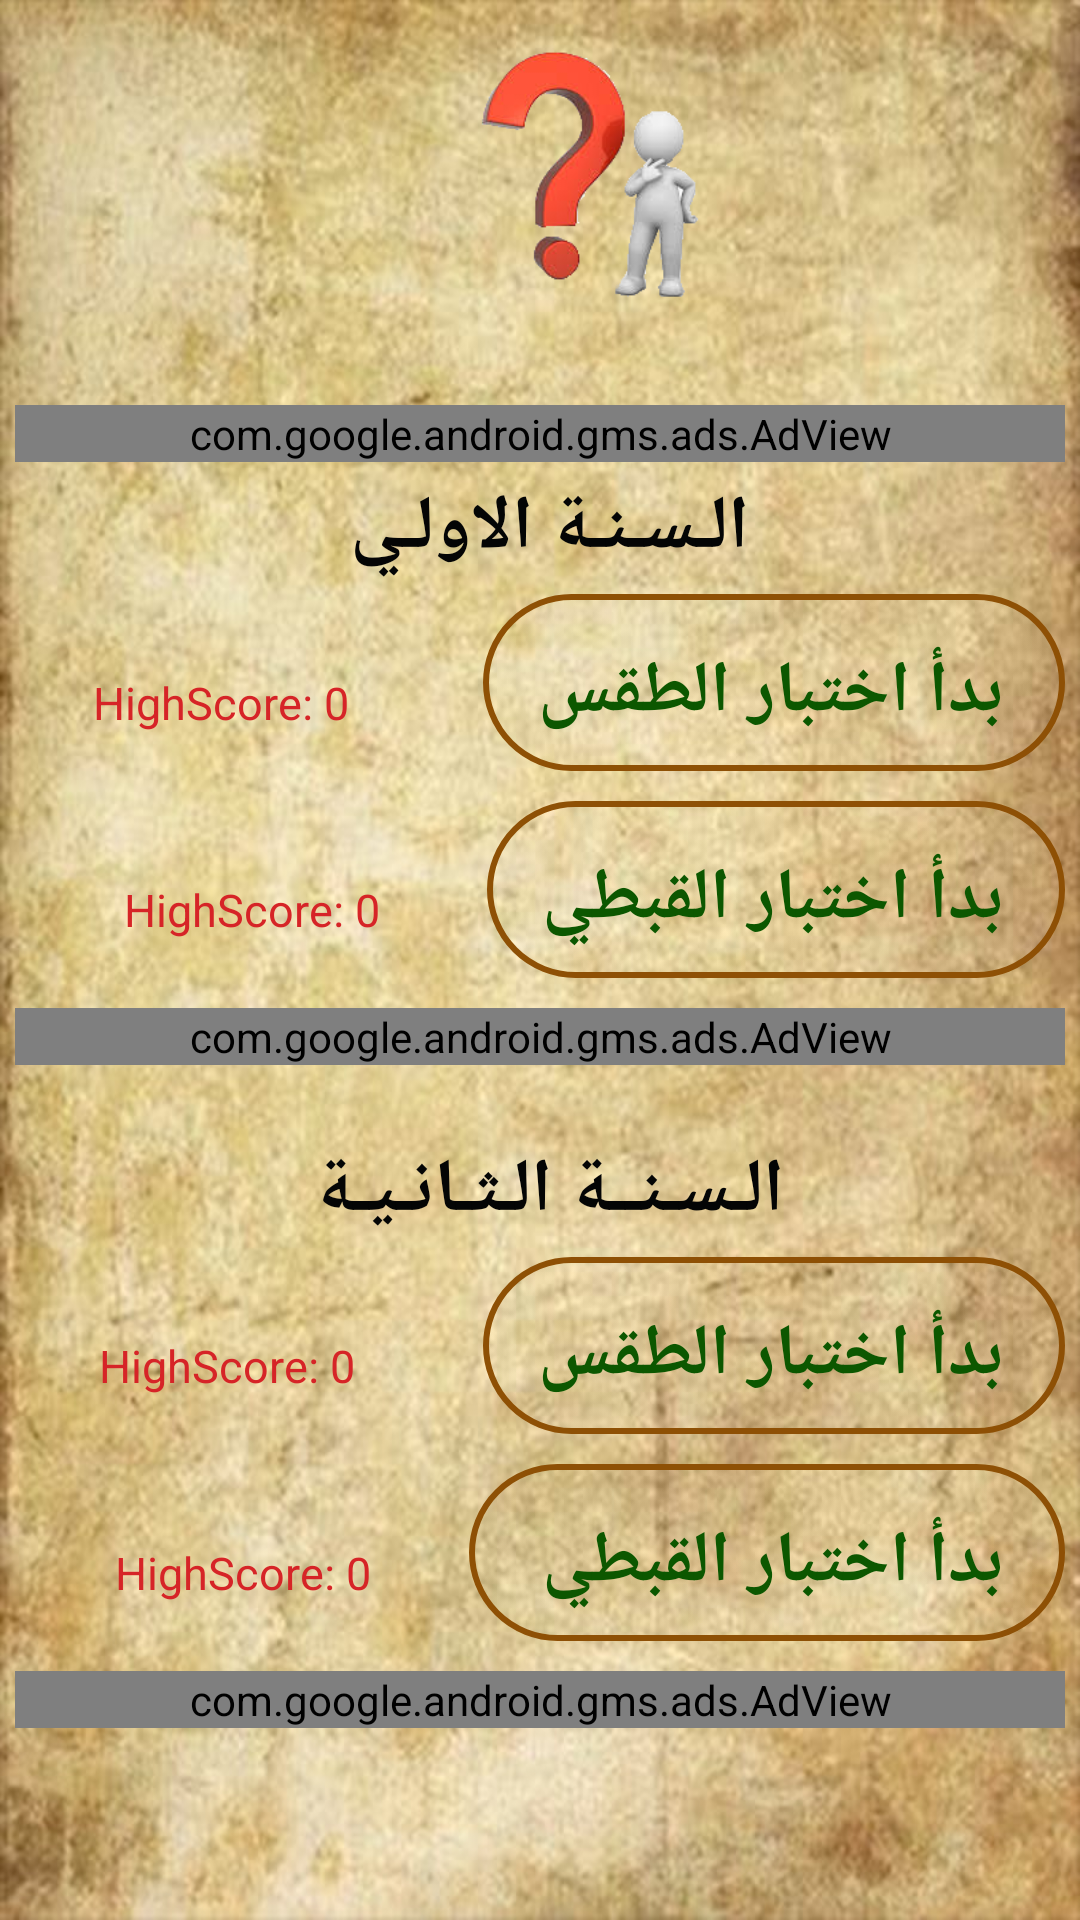

Produce the Android XML layout that renders to this screen, including the resource entries it uses.
<!-- AndroidManifest.xml: application theme AppTheme -->
<!-- res/layout/activity_quiz_catalogue.xml -->
<?xml version="1.0" encoding="utf-8"?>
<LinearLayout xmlns:android="http://schemas.android.com/apk/res/android"
    xmlns:app="http://schemas.android.com/apk/res-auto"
    xmlns:tools="http://schemas.android.com/tools"
    android:layout_width="match_parent"
    android:layout_height="match_parent"
    android:background="@drawable/ba"
    android:layoutDirection="ltr"
    android:orientation="vertical"
    android:layout_weight="1"
    tools:context="com.example.level0.Quizes.QuizCatalogue">


    <ImageView
        android:id="@+id/imageView7"
        android:layout_width="100dp"
        android:layout_height="100dp"
        android:layout_gravity="top"
        android:layout_marginLeft="150dp"
        android:layout_marginTop="10dp"
        android:layout_marginBottom="20dp"
        app:srcCompat="@drawable/quiz2" />

    <ScrollView
        android:layout_width="match_parent"
        android:layout_height="wrap_content">

        <LinearLayout
            android:layout_width="match_parent"
            android:layout_height="wrap_content"
            android:orientation="vertical" >
            <com.google.android.gms.ads.AdView
                xmlns:ads="http://schemas.android.com/apk/res-auto"
                android:id="@+id/adViewquiz3"
                android:layout_width="match_parent"
                android:layout_height="wrap_content"
                android:layout_alignParentBottom="true"
                android:layout_centerHorizontal="true"
                ads:adSize="BANNER"
                ads:adUnitId="ca-app-pub-9066719717930706/7544183726"
                android:layout_margin="5dp"

                />


            <TextView
                android:id="@+id/textView7"
                android:layout_width="match_parent"
                android:layout_height="wrap_content"
                android:text="الـسـنـة الاولـي "
                android:textSize="25dp"
                android:textColor="@color/Black"
                android:gravity="center"
                android:textStyle="bold"

                />

            <LinearLayout
                android:layout_width="match_parent"
                android:layout_height="wrap_content"
                android:orientation="horizontal"
                android:layout_margin="5dp"
                >


                <TextView
                    android:id="@+id/hightscore1T"
                    android:layout_width="wrap_content"
                    android:layout_height="wrap_content"
                    android:layout_weight="1"
                    android:text="HighScore: 0 "
                    android:textSize="15sp"
                    android:textColor="@color/Red"
                    android:textAlignment="center"

                    />

                <Button
                    android:id="@+id/quiz1t"
                    style="@style/text"
                    android:layout_width="wrap_content"
                    android:layout_height="wrap_content"
                    android:background="@drawable/next_button"
                    android:text="بدأ اختبار الطقس "
                    android:textSize="24dp"
                    android:textStyle="bold"
                    android:textColor="@color/Green"
                    android:onClick="quiz1t"
                    android:layout_marginLeft="15dp"

                    />
            </LinearLayout>

            <LinearLayout
                android:layout_width="match_parent"
                android:layout_height="wrap_content"
                android:orientation="horizontal"
                android:layout_margin="5dp"
                >

                <TextView
                    android:id="@+id/hightscore1C"
                    android:layout_width="wrap_content"
                    android:layout_height="wrap_content"
                    android:layout_weight="1"
                    android:text="HighScore: 0"
                    android:textSize="15sp"
                    android:textColor="@color/Red"
                    android:textAlignment="center"
                    />

                <Button
                    android:id="@+id/quiz1c"
                    style="@style/text"
                    android:layout_width="wrap_content"
                    android:layout_height="wrap_content"
                    android:background="@drawable/next_button"
                    android:text="بدأ اختبار القبطي "
                    android:textSize="24dp"
                    android:textStyle="bold"
                    android:textColor="@color/Green"
                    android:onClick="quiz1c"

                    />


            </LinearLayout>

            <com.google.android.gms.ads.AdView
                xmlns:ads="http://schemas.android.com/apk/res-auto"
                android:id="@+id/adViewquiz2"
                android:layout_width="match_parent"
                android:layout_height="wrap_content"
                android:layout_alignParentBottom="true"
                android:layout_centerHorizontal="true"
                ads:adSize="BANNER"
                ads:adUnitId="ca-app-pub-9066719717930706/7544183726"
                android:layout_margin="5dp"

                />

            <TextView
                android:id="@+id/bt"
                android:layout_width="match_parent"
                android:layout_height="wrap_content"
                android:text="الـسـنــة الـثـانـيـة "
                android:textSize="25dp"
                android:textColor="@color/Black"
                android:gravity="center"
                android:layout_marginTop="20dp"
                android:textStyle="bold"

                />

            <LinearLayout
                android:layout_width="match_parent"
                android:layout_height="wrap_content"
                android:orientation="horizontal"
                android:layout_margin="5dp"
                >

                <TextView
                    android:id="@+id/hightscore2T"
                    android:layout_width="wrap_content"
                    android:layout_height="wrap_content"
                    android:layout_weight="1"
                    android:text="HighScore: 0"
                    android:textSize="15sp"
                    android:textColor="@color/Red"
                    android:textAlignment="center"
                    />

                <Button
                    android:id="@+id/quiz2t"
                    style="@style/text"
                    android:layout_width="wrap_content"
                    android:layout_height="wrap_content"
                    android:background="@drawable/next_button"
                    android:text="بدأ اختبار الطقس "
                    android:textSize="24dp"
                    android:textStyle="bold"
                    android:textColor="@color/Green"
                    android:onClick="quiz2t"
                    android:layout_marginLeft="15dp"

                    />

            </LinearLayout>


            <LinearLayout
                android:layout_width="match_parent"
                android:layout_height="wrap_content"
                android:orientation="horizontal"
                android:layout_margin="5dp"
                >

                <TextView
                    android:id="@+id/hightscore2C"
                    android:layout_width="wrap_content"
                    android:layout_height="wrap_content"
                    android:layout_weight="1"
                    android:text="HighScore: 0"
                    android:textSize="15sp"
                    android:textColor="@color/Red"
                    android:textAlignment="center"
                    />

                <Button
                    android:id="@+id/quiz2c"
                    style="@style/text"
                    android:layout_width="wrap_content"
                    android:layout_height="wrap_content"
                    android:background="@drawable/next_button"
                    android:text="بدأ اختبار القبطي  "
                    android:textSize="24dp"
                    android:textStyle="bold"
                    android:textColor="@color/Green"
                    android:onClick="quiz2c"

                    />

            </LinearLayout>

            <com.google.android.gms.ads.AdView
                xmlns:ads="http://schemas.android.com/apk/res-auto"
                android:id="@+id/adViewquiz"
                android:layout_width="match_parent"
                android:layout_height="wrap_content"
                android:layout_alignParentBottom="true"
                android:layout_centerHorizontal="true"
                ads:adSize="BANNER"
                ads:adUnitId="ca-app-pub-9066719717930706/7544183726"
                android:layout_margin="5dp"

                />

        </LinearLayout>
    </ScrollView>

</LinearLayout>
<!-- resources referenced by this layout -->
<resources>
  <color name="Black">#040505</color>
  <color name="Green">#0c5700</color>
  <color name="Red">#d62427</color>
  <!-- drawable ba: jpg bitmap (drawable, 109480 bytes) -->
  <!-- drawable next_button (drawable) -->
  <?xml version="1.0" encoding="utf-8"?>
  <selector xmlns:android="http://schemas.android.com/apk/res/android">
  
      <item android:state_pressed="true">
  
  
          <shape xmlns:android="http://schemas.android.com/apk/res/android"
              android:shape="rectangle"
              android:visible="true"
              >
              // to control the color
              <gradient
                  android:startColor="@color/shafaf"
                  android:endColor="@color/shafaf"
                  android:angle="0"/>
  
              //تحدب الشكل الاطراف
              <corners  android:radius="30dp"/>
  
              // كم تبعد الكلام بداخل الشكل عن كل زاويه
              <padding
                  android:bottom="5pt"
                  android:left="6pt"
                  android:right="10pt"
                  android:top="8pt"/>
  
              //الحافه بتاعه الشكل لون مختلف عن الشكل
              <stroke  android:color="@color/Gray" android:width="3dp"/>
  
  
          </shape>
      </item>
      <item android:state_pressed="false">
  
  
          <shape xmlns:android="http://schemas.android.com/apk/res/android"
              android:shape="rectangle"
              android:visible="true"
              >
              // to control the color
              <gradient
                  android:startColor="@color/shafaf"
                  android:endColor="@color/shafaf"
                  android:angle="0"/>
  
              //تحدب الشكل الاطراف
              <corners  android:radius="30dp"/>
  
              // كم تبعد الكلام بداخل الشكل عن كل زاويه
              <padding
                  android:bottom="5pt"
                  android:left="6pt"
                  android:right="10pt"
                  android:top="8pt"/>
  
              //الحافه بتاعه الشكل لون مختلف عن الشكل
              <stroke  android:color="@color/Broun" android:width="2dp"/>
  
  
          </shape>
  
      </item>
  </selector>
  <!-- drawable quiz2: png bitmap (drawable, 55129 bytes) -->
  <style name="text">
  
      </style>
  <style name="AppTheme" parent="Theme.AppCompat.Light.NoActionBar">
          
          <item name="colorPrimary">@color/colorPrimary</item>
          <item name="colorPrimaryDark">@color/colorPrimaryDark</item>
          <item name="colorAccent">@color/colorAccent</item>
      </style>
  <color name="shafaf">#08D4D5D6</color>
  <color name="Gray">#DFDADA</color>
  <color name="Broun">#8e5005</color>
  <color name="colorPrimary">#CF9742</color>
  <color name="colorPrimaryDark">#CF9742</color>
  <color name="colorAccent">#8e5005</color>
</resources>
